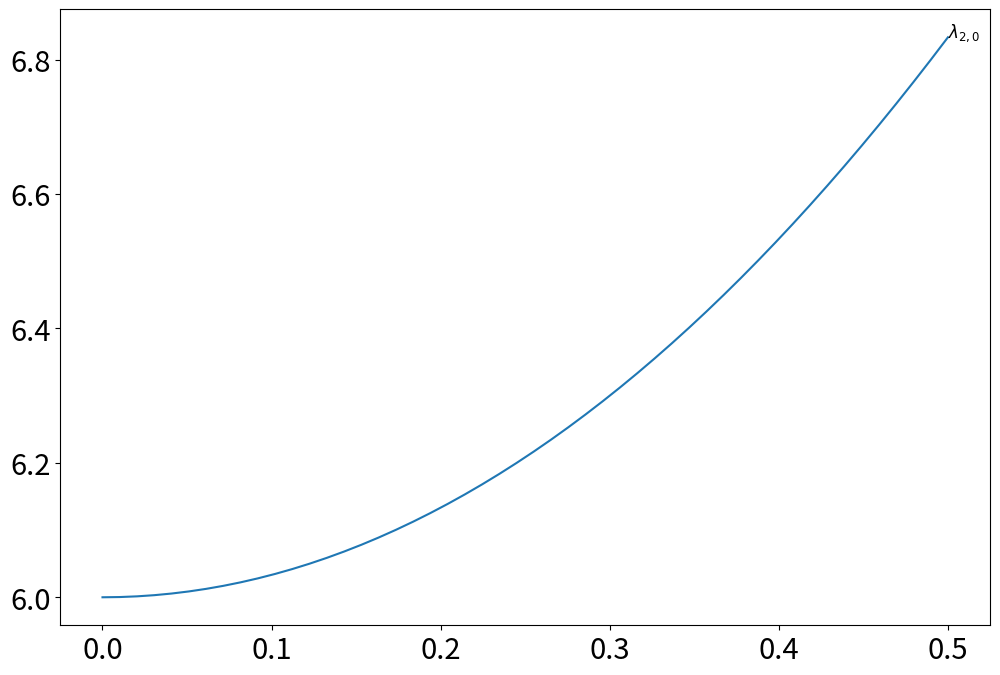

Generate this figure with matplotlib: (Note: this script raises an exception after producing the figure.)
#!/usr/bin/env python
# coding: utf-8

# In[1]:


# Importera nödvändiga moduler
#get_ipython().run_line_magic('matplotlib', 'inline')
import matplotlib.pyplot as plt
import numpy as np
plt.rcParams.update({'font.size': 21})


# In[4]:


#Parametervärden
a = 0.2
b = 1
d = 18
k_squared=2*(2+1)


# In[5]:


#Partiella deviator etc.
f_u = ( (b - a) / (b + a) )
f_v = ( (a + b)**2 )
g_u = ( (-2*b) / (a+b) )
g_v = -f_v
d_c = ( (f_u*g_v) - (2*f_v*g_u) )
d_c +=  np.sqrt( d_c**2 - ((f_u**2)*(g_v**2)) )
d_c = ( (d_c) / (f_u**2) )
gamma_c = ( ( 2 * d_c * k_squared) / ( (d_c*f_u) + g_v ) )


# In[8]:


#Beräkna gränserna
lm = d*(b-a) - (a+b)**3
gL = gamma_c*(lm - np.sqrt(lm**2 -4*d*(a+b)**4))/(2*d*(a+b))
gM = gamma_c*(lm + np.sqrt(lm**2 -4*d*(a+b)**4))/(2*d*(a+b))
print(gL,gM)


# In[75]:


#Plotta perturberade egenvärden
eps_max=0.5 #Största värdet på epsilon
epsilon = np.linspace(0,eps_max)
ev=[2,3,4] #eigenvalues to consider
fig, axes = plt.subplots(1,1,figsize=(12,8))
for n in ev:
    evp = n*(n+1)+4*(2*n+1)/(n**2+n)*epsilon**2 #m=0 egenvärdet
    axes.plot(epsilon,evp)
    axes.text(epsilon[-1], evp[-1],"$\lambda_{" + str(n)+",0}$", fontsize=12)
    for m in range(1,n+1): #loopa igenom övriga egenvärden
        Cnm_nom = (2*n+1)*np.math.factorial(m+n)
        Cnm_den = (4**m)*np.math.factorial(n-m)*np.math.factorial(m)*np.math.factorial(m-1)
        evp = n*(n+1)-Cnm_nom/Cnm_den*epsilon**(2*m) #m=0 egenvärdet
        axes.plot(epsilon,evp)
        axes.text(epsilon[-1], evp[-1],"$\lambda_{" + str(n)+","+ str(m)+"}$", fontsize=14)
axes.plot([0,eps_max],gL*np.array([1,1]),'k--')
axes.plot([0,eps_max],gM*np.array([1,1]),'k--')
axes.set_xlabel("$\epsilon$")
plt.show()


# In[ ]:
